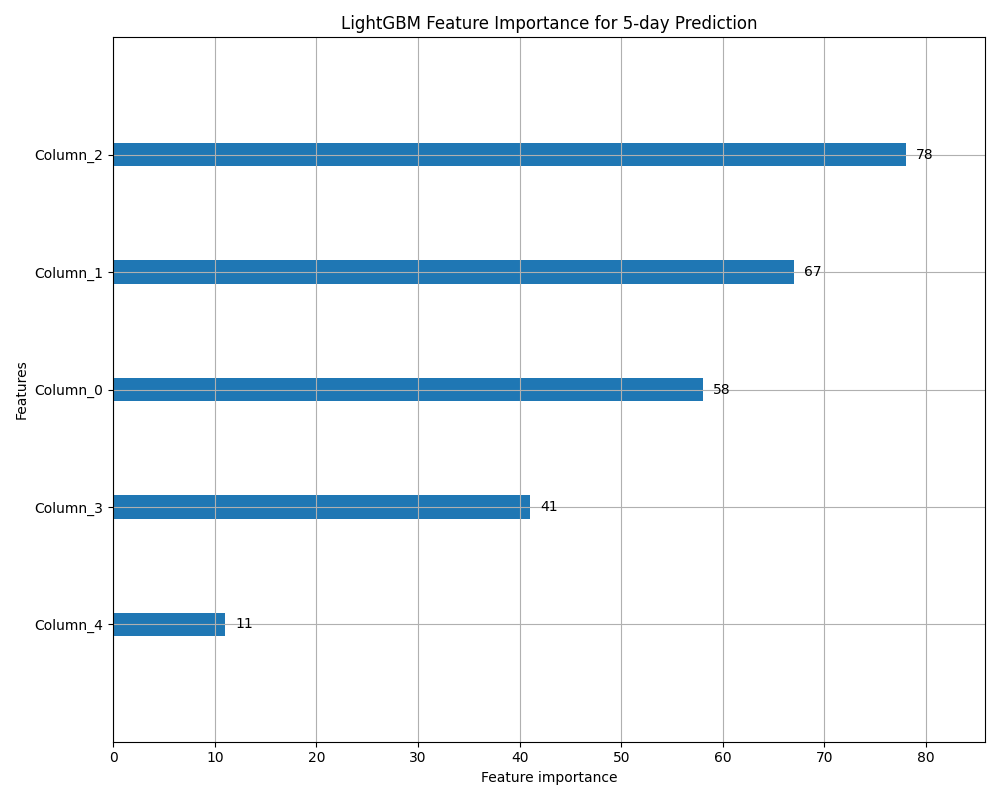

Values plotted in this chart, from the file beside it:
feature, importance
parkinson_vol_5d, 78
parkinson_vol_20d, 67
parkinson_vol_10d, 58
price_range_pct, 41
earnings_q1, 11
